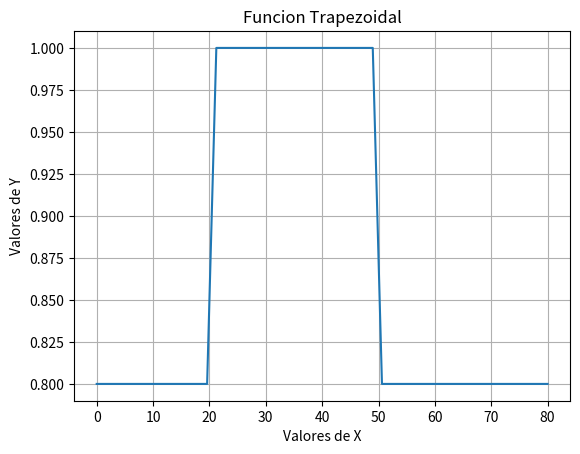

Here is the Python script that generated this plot:

# coding: utf-8

# In[1]:


get_ipython().magic(u'matplotlib inline')
import numpy as np
import matplotlib.pyplot as plt

x=np.linspace(0,80)

a=30
b=20
c=50
d=20

plt.xlabel('Valores de X')
plt.ylabel('Valores de Y')
plt.title('Funcion Trapezoidal')

plt.grid()

def f(x,a,b,c,d):
    if ((x<=a) | (x>d)):
        ans=0.8
    if ((a<=x) & (x<=b)):
         ans=(x-a)/(b-a)
    if ((b<=x) & (x<=c)):
        ans=1
    if ((c<=x) & (x<=d)):
         ans=(d-x)/(d-c)
    return ans

f_vec = np.vectorize(f)
func=f_vec(x,a,b,c,d)
plt.plot(x,f_vec(x,a,b,c,d))


# In[ ]:



